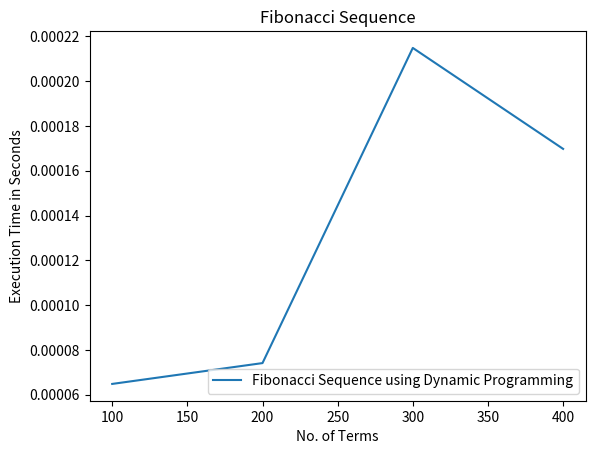

This chart was generated by the following Python code:
import time
import matplotlib.pyplot as plt

FibArray = [0, 1]

n1 = 100
n2 = 200
n3 = 300
n4 = 400

x = []
y = []

def fibonacci(n):
    if n < 0:
        print("Incorrect input")
    elif n <= len(FibArray):
        return FibArray[n - 1]
    else:
        temp_fib = fibonacci(n - 1) + fibonacci(n - 2)
        FibArray.append(temp_fib)
        return temp_fib


def loop1():
    for i in range(n1):
        print(fibonacci(i))

def loop2():
    for i in range(n2):
        print(fibonacci(i))

def loop3():
    for i in range(n3):
        print(fibonacci(i))

def loop4():
    for i in range(n4):
        print(fibonacci(i))

# Driver Function
def run():
    start1 = time.time()
    loop1()
    end1 = time.time()
    runtime1 = end1 - start1
    x.append(n1)
    y.append(runtime1)
    print('Runtime of 100 terms: ', runtime1)
    print('')

    start2 = time.time()
    loop2()
    end2 = time.time()
    runtime2 = end2 - start2
    x.append(n2)
    y.append(runtime2)
    print('Runtime of 200 terms: ', runtime2)
    print('')

    start3 = time.time()
    loop3()
    end3 = time.time()
    runtime3 = end3 - start3
    x.append(n3)
    y.append(runtime3)
    print('Runtime of 300 terms: ', runtime3)
    print('')

    start4 = time.time()
    loop4()
    end4 = time.time()
    runtime4 = end4 - start4
    x.append(n4)
    y.append(runtime4)
    print('Runtime of 40000 terms: ', runtime4)
    print('')

run()
print(x)
print(y)

plt.plot(x,y, label='Fibonacci Sequence using Dynamic Programming')
plt.xlabel('No. of Terms')
plt.ylabel('Execution Time in Seconds')
plt.title('Fibonacci Sequence')
plt.legend()
plt.show()